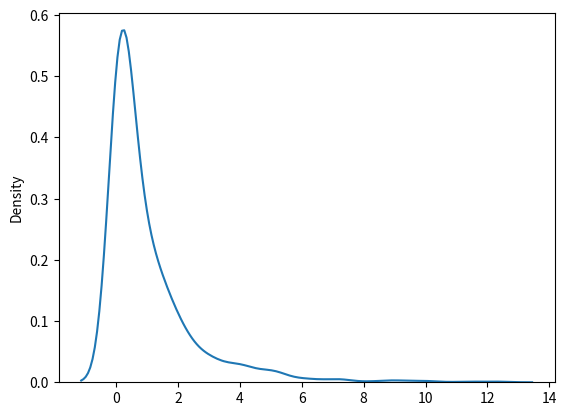

Recreate this plot in Python.
#Visualization of Chi Square Distribution
from numpy import random
import matplotlib.pyplot as plt
import seaborn as sns

sns.distplot(random.chisquare(df=1, size=1000), hist=False)

plt.show()